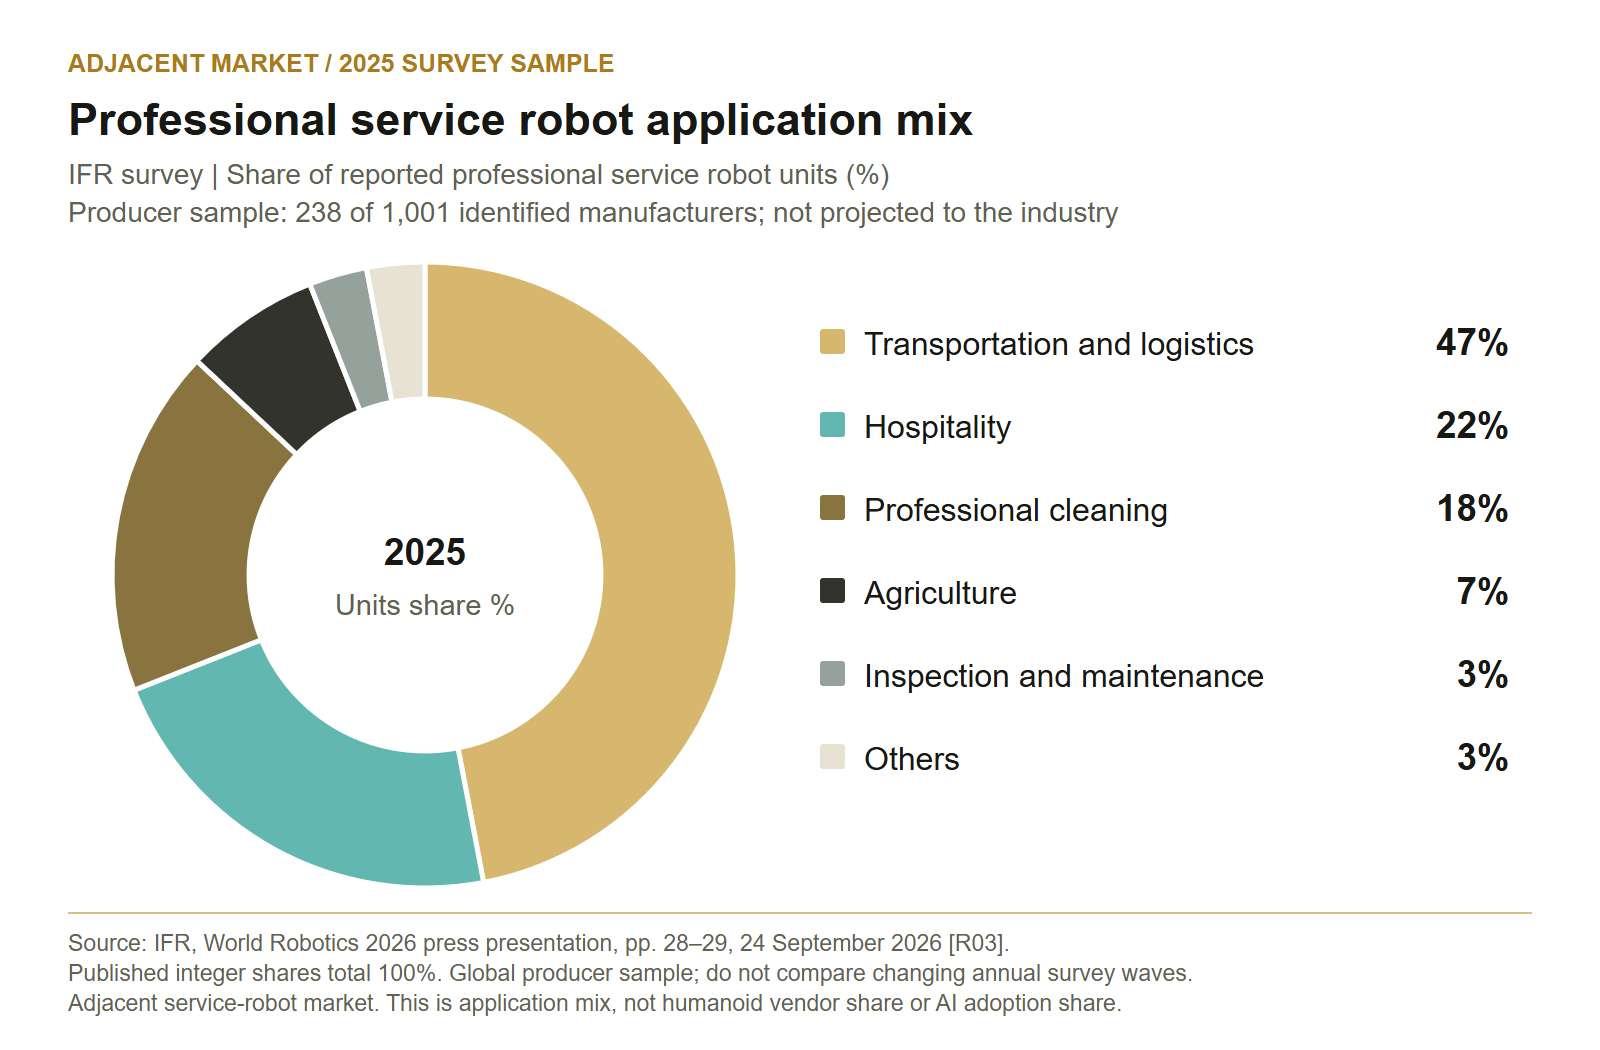

Data behind this chart, as committed beside it:
label, share_percent, units, period, geography, metric, source_id
Transportation and logistics, 47, 117488, 2025, Worldwide producer survey sample, Application share of reported profession…, R03
Hospitality, 22, 55941, 2025, Worldwide producer survey sample, Application share of reported profession…, R03
Professional cleaning, 18, 44644, 2025, Worldwide producer survey sample, Application share of reported profession…, R03
Agriculture, 7, 17141, 2025, Worldwide producer survey sample, Application share of reported profession…, R03
Inspection and maintenance, 3, 6467, 2025, Worldwide producer survey sample, Application share of reported profession…, R03
Others, 3, 7887, 2025, Worldwide producer survey sample, Application share of reported profession…, R03
